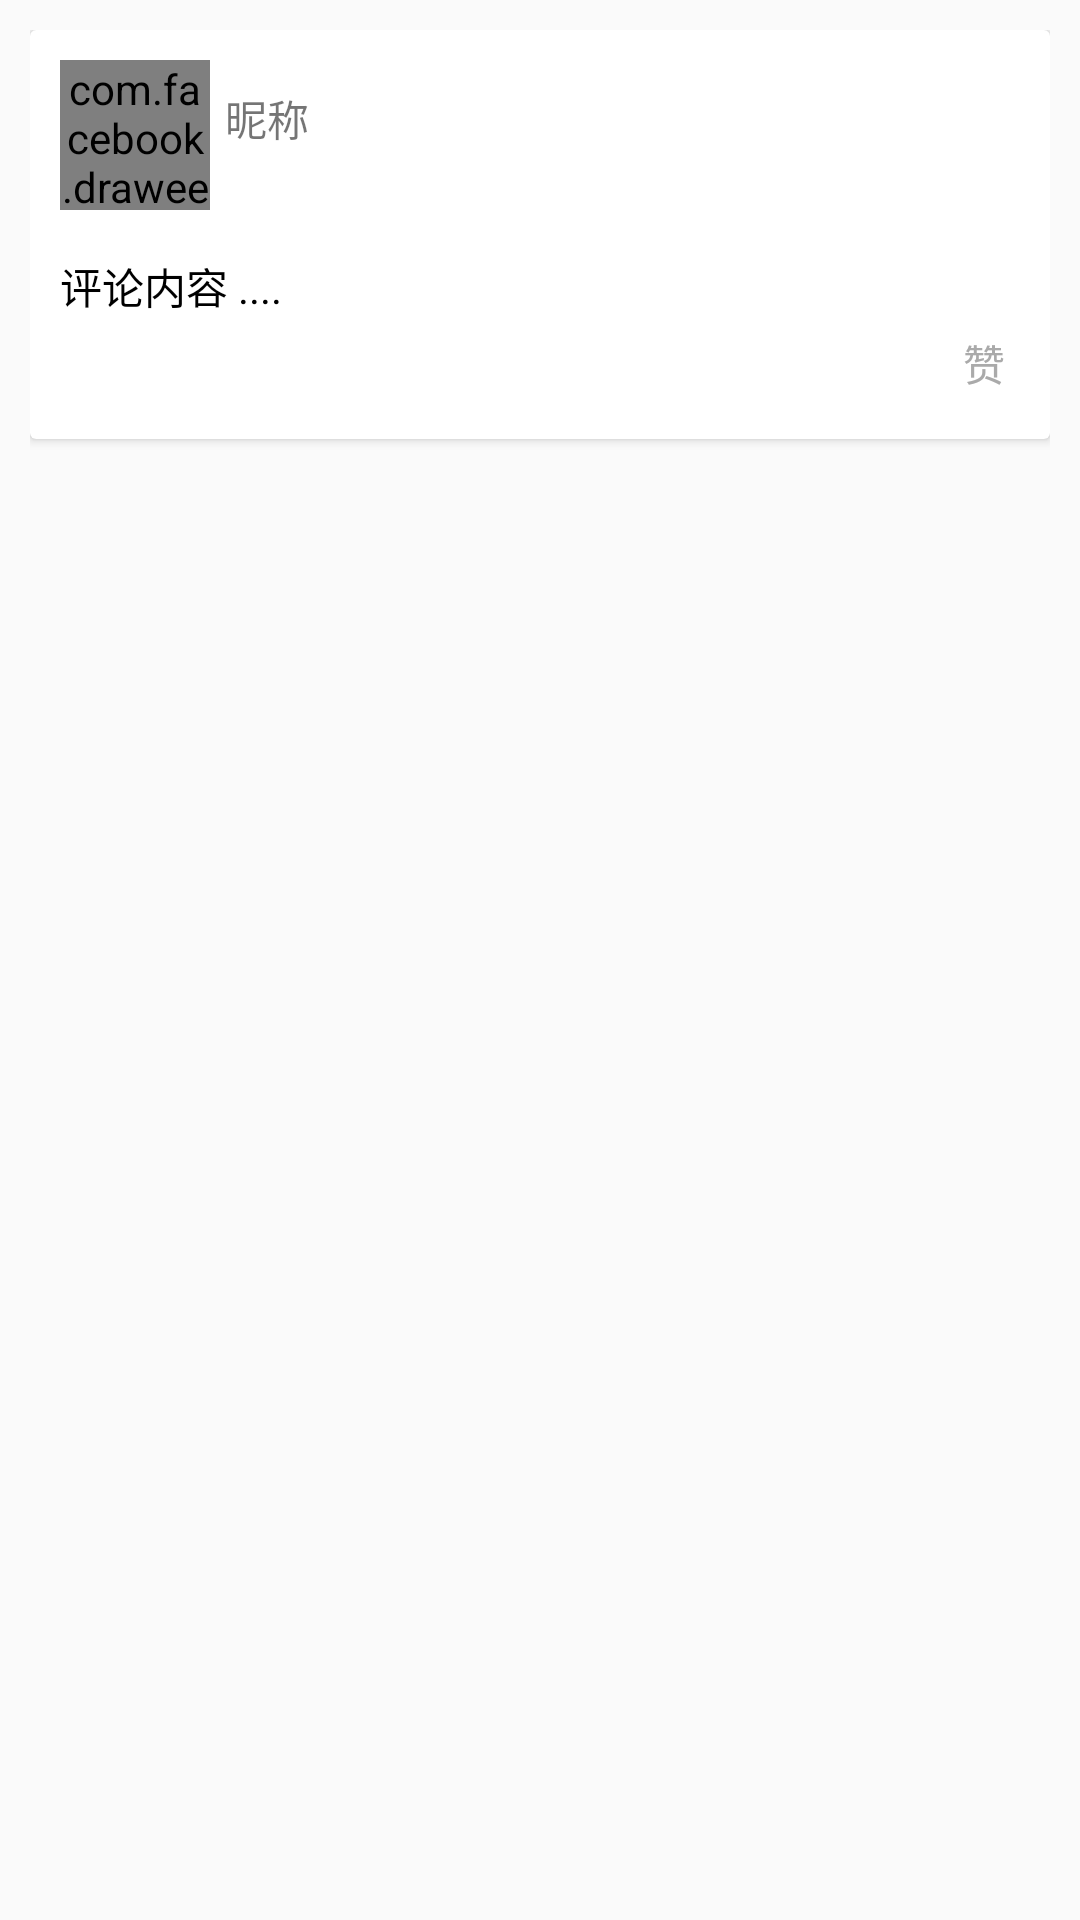

Produce the Android XML layout that renders to this screen, including the resource entries it uses.
<!-- AndroidManifest.xml: application theme AppTheme -->
<!-- res/layout/comment_list_item.xml -->
<?xml version="1.0" encoding="utf-8"?>
<RelativeLayout
    xmlns:android="http://schemas.android.com/apk/res/android"
    android:layout_width="match_parent"
    android:layout_height="match_parent"
    xmlns:app="http://schemas.android.com/apk/res-auto"
    android:padding="10dp">
    <android.support.v7.widget.CardView
        android:layout_width="match_parent"
        android:layout_height="wrap_content">
        <RelativeLayout
            android:layout_width="match_parent"
            android:layout_height="wrap_content"
            android:padding="10dp">
            <com.facebook.drawee.view.SimpleDraweeView
                android:id="@+id/userIcon_comment"
                android:layout_width="50dp"
                android:layout_height="50dp"
                app:roundAsCircle="true"
                app:placeholderImage="@mipmap/ic_account_circle_gray_48dp"/>
            <TextView
                android:paddingLeft="5dp"
                android:paddingTop="9dp"
                android:id="@+id/userName_comment"
                android:layout_width="wrap_content"
                android:layout_height="wrap_content"
                android:text="昵称"
                android:layout_toRightOf="@id/userIcon_comment"/>
            <TextView
                android:id="@+id/comment_txt"
                android:paddingTop="15dp"
                android:layout_below="@id/userIcon_comment"
                android:layout_width="wrap_content"
                android:layout_height="wrap_content"
                android:text="评论内容 ...."
                android:textColor="@android:color/black"/>
            <CheckBox
                android:layout_below="@id/comment_txt"
                android:layout_margin="5dp"
                android:layout_alignParentRight="true"
                android:layout_width="wrap_content"
                android:layout_height="wrap_content"
                android:button="@null"
                android:drawableLeft="@mipmap/ic_thumb_up_gray_18dp"
                android:text="赞"
                android:textColor="@android:color/darker_gray"/>


        </RelativeLayout>
    </android.support.v7.widget.CardView>


</RelativeLayout>
<!-- resources referenced by this layout -->
<resources>
  <style name="AppTheme" parent="Theme.AppCompat.Light.NoActionBar">
          
          <item name="colorPrimary">@color/colorPrimary</item>
          <item name="colorPrimaryDark">@color/colorPrimaryDark</item>
          <item name="colorAccent">@color/colorAccent</item>
      </style>
  <!-- not gathered from this repository: default colours our renderer supplied (Android Studio template values) -->
  <color name="colorPrimary">#FF6200EE</color>
  <color name="colorPrimaryDark">#FF3700B3</color>
  <color name="colorAccent">#FF03DAC5</color>
</resources>
